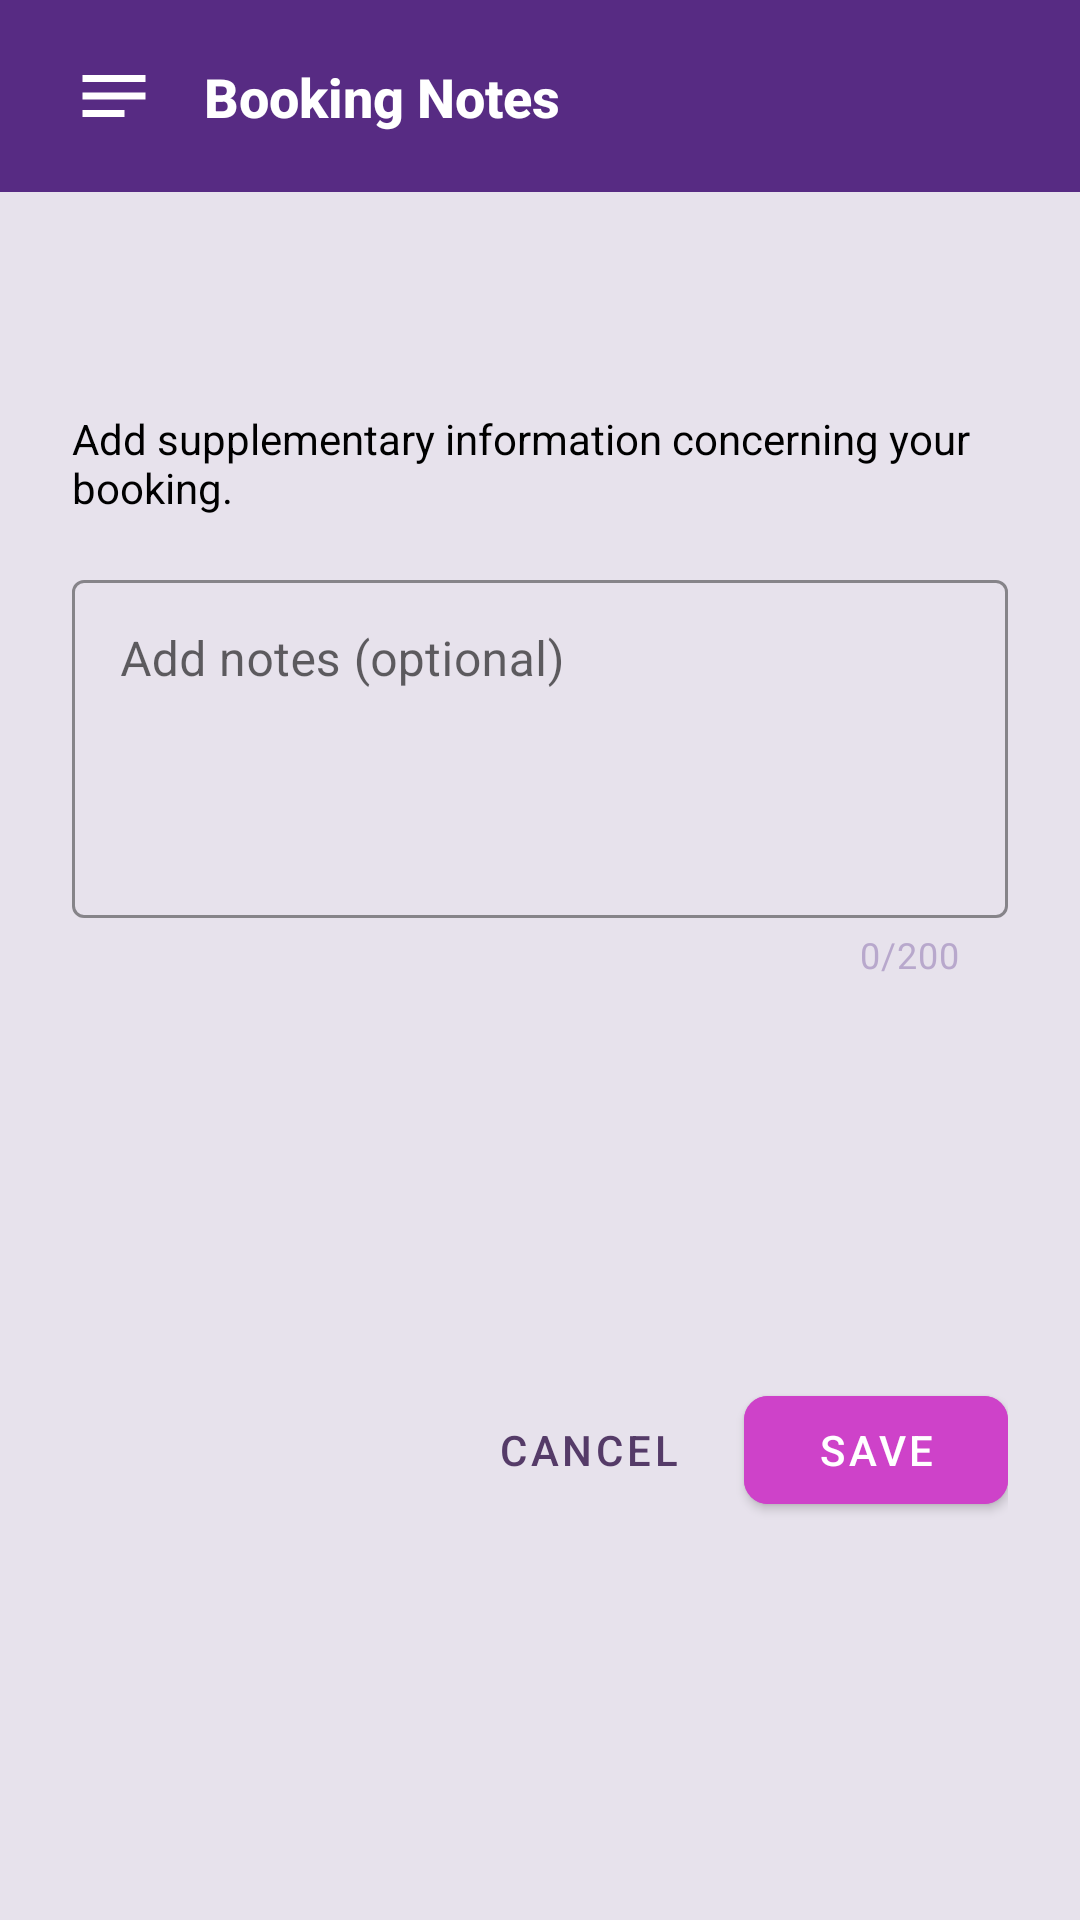

Android layout source for this screen:
<!-- AndroidManifest.xml: application theme Theme.BusinessCare -->
<!-- res/layout/dialog_booking_notes.xml -->
<?xml version="1.0" encoding="utf-8"?>
<androidx.constraintlayout.widget.ConstraintLayout xmlns:android="http://schemas.android.com/apk/res/android"
    xmlns:app="http://schemas.android.com/apk/res-auto"
    xmlns:tools="http://schemas.android.com/tools"
    android:layout_width="match_parent"
    android:layout_height="wrap_content"
    android:background="?attr/colorSurface">

    <View
        android:id="@+id/header_background"
        android:layout_width="match_parent"
        android:layout_height="64dp"
        android:background="?attr/colorPrimary"
        app:layout_constraintTop_toTopOf="parent" />

    <ImageView
        android:id="@+id/image_view_notes_icon"
        android:layout_width="28dp"
        android:layout_height="28dp"
        android:layout_marginStart="24dp"
        android:contentDescription="@string/notes_icon_content_description"
        android:src="@drawable/ic_notes"
        app:layout_constraintBottom_toBottomOf="@+id/header_background"
        app:layout_constraintStart_toStartOf="parent"
        app:layout_constraintTop_toTopOf="@+id/header_background"
        app:tint="?attr/colorOnPrimary" />

    <TextView
        android:id="@+id/text_view_dialog_notes_title"
        android:layout_width="0dp"
        android:layout_height="wrap_content"
        android:layout_marginStart="16dp"
        android:layout_marginEnd="24dp"
        android:fontFamily="sans-serif-medium"
        android:text="@string/booking_notes_title"
        android:textColor="?attr/colorOnPrimary"
        android:textSize="18sp"
        android:textStyle="bold"
        app:layout_constraintBottom_toBottomOf="@+id/header_background"
        app:layout_constraintEnd_toEndOf="parent"
        app:layout_constraintStart_toEndOf="@+id/image_view_notes_icon"
        app:layout_constraintTop_toTopOf="@+id/header_background" />

    <TextView
        android:id="@+id/text_view_dialog_item_title"
        android:layout_width="0dp"
        android:layout_height="wrap_content"
        android:layout_marginStart="24dp"
        android:layout_marginTop="16dp"
        android:layout_marginEnd="24dp"
        android:textColor="?attr/colorOnSurface"
        android:textSize="16sp"
        android:textStyle="bold"
        app:layout_constraintEnd_toEndOf="parent"
        app:layout_constraintStart_toStartOf="parent"
        app:layout_constraintTop_toBottomOf="@+id/header_background"
        tools:text="Nom du Service/Événement Très Long" />

    <TextView
        android:id="@+id/text_view_dialog_item_date_time"
        android:layout_width="0dp"
        android:layout_height="wrap_content"
        android:layout_marginStart="24dp"
        android:layout_marginTop="4dp"
        android:layout_marginEnd="24dp"
        android:textColor="?attr/colorOutline"
        android:textSize="14sp"
        app:layout_constraintEnd_toEndOf="parent"
        app:layout_constraintStart_toStartOf="parent"
        app:layout_constraintTop_toBottomOf="@+id/text_view_dialog_item_title"
        tools:text="Le 10 septembre 2025 à 14:00" />

    <TextView
        android:id="@+id/text_view_notes_description"
        android:layout_width="match_parent"
        android:layout_height="wrap_content"
        android:layout_marginStart="24dp"
        android:layout_marginTop="12dp"
        android:layout_marginEnd="24dp"
        android:text="@string/booking_notes_description"
        android:textColor="?attr/colorOnSurface"
        android:textSize="14sp"
        app:layout_constraintTop_toBottomOf="@+id/text_view_dialog_item_date_time" />

    <com.google.android.material.textfield.TextInputLayout
        android:id="@+id/text_input_layout_booking_notes"
        style="@style/Widget.MaterialComponents.TextInputLayout.OutlinedBox"
        android:layout_width="match_parent"
        android:layout_height="wrap_content"
        android:layout_marginStart="24dp"
        android:layout_marginTop="16dp"
        android:layout_marginEnd="24dp"
        android:hint="@string/booking_notes_hint"
        app:boxStrokeColor="?attr/colorPrimary"
        app:counterEnabled="true"
        app:counterMaxLength="200"
        app:counterTextColor="?attr/colorOutline"
        app:hintTextColor="?attr/colorPrimary"
        app:layout_constraintTop_toBottomOf="@+id/text_view_notes_description">

        <com.google.android.material.textfield.TextInputEditText
            android:id="@+id/edit_text_booking_notes"
            android:layout_width="match_parent"
            android:layout_height="wrap_content"
            android:autofillHints=""
            android:gravity="top"
            android:inputType="textMultiLine|textCapSentences"
            android:minLines="4"
            android:textColor="?attr/colorOnSurface" />

    </com.google.android.material.textfield.TextInputLayout>

    <LinearLayout
        android:layout_width="match_parent"
        android:layout_height="wrap_content"
        android:layout_marginStart="24dp"
        android:layout_marginTop="24dp"
        android:layout_marginEnd="24dp"
        android:layout_marginBottom="24dp"
        android:gravity="end"
        android:orientation="horizontal"
        app:layout_constraintBottom_toBottomOf="parent"
        app:layout_constraintTop_toBottomOf="@+id/text_input_layout_booking_notes">

        <com.google.android.material.button.MaterialButton
            android:id="@+id/button_cancel_notes"
            style="@style/Widget.MaterialComponents.Button.TextButton"
            android:layout_width="wrap_content"
            android:layout_height="wrap_content"
            android:layout_marginEnd="8dp"
            android:text="@string/cancel"
            android:textColor="?attr/colorPrimaryVariant" />

        <com.google.android.material.button.MaterialButton
            android:id="@+id/button_save_notes"
            android:layout_width="wrap_content"
            android:layout_height="wrap_content"
            android:backgroundTint="?attr/colorSecondary"
            android:text="@string/save"
            android:textColor="?attr/colorOnSecondary"
            app:cornerRadius="8dp" />
    </LinearLayout>

</androidx.constraintlayout.widget.ConstraintLayout>
<!-- resources referenced by this layout -->
<resources>
  <!-- drawable ic_notes (drawable) -->
  <vector xmlns:android="http://schemas.android.com/apk/res/android"
      android:width="24dp"
      android:height="24dp"
      android:viewportWidth="24"
      android:viewportHeight="24">
      <path
          android:fillColor="#FFFFFF"
          android:pathData="M3,18h12v-2L3,16v2zM3,6v2h18L21,6L3,6zM3,13h18v-2L3,11v2z"/>
  </vector>
  <string name="booking_notes_description">Add supplementary information concerning your booking.</string>
  <string name="booking_notes_hint">Add notes (optional)</string>
  <string name="booking_notes_title">Booking Notes</string>
  <string name="cancel">Cancel</string>
  <string name="save">Save</string>
  <style name="Theme.BusinessCare" parent="Theme.MaterialComponents.DayNight.NoActionBar">
          
          <item name="colorPrimary">@color/primary_purple</item>
          <item name="colorPrimaryVariant">@color/secondary_purple</item>
          <item name="colorOnPrimary">@color/white</item>
  
          
          <item name="colorSecondary">@color/accent_pink</item>
          <item name="colorSecondaryVariant">@color/muted_green</item>
          <item name="colorOnSecondary">@color/white</item>
  
          
          <item name="android:statusBarColor">?attr/colorPrimaryVariant</item>
  
          
          <item name="android:colorBackground">@color/white</item>
          <item name="colorSurface">@color/very_light_purple</item>
          <item name="colorOnSurface">@color/black</item>
          <item name="colorOutline">@color/light_purple</item>
  
          
          <item name="android:textColorPrimary">@color/black</item>
          <item name="android:textColorSecondary">@color/secondary_purple</item>
  
          
          <item name="materialCardViewStyle">@style/Widget.BusinessCare.CardView</item>
      </style>
  <color name="primary_purple">#572B83</color>
  <color name="secondary_purple">#553B68</color>
  <color name="white">#FFFFFFFF</color>
  <color name="accent_pink">#CE42C9</color>
  <color name="muted_green">#A7BCB7</color>
  <color name="very_light_purple">#E7E2EC</color>
  <color name="black">#FF000000</color>
  <color name="light_purple">#B8A8CC</color>
  <style name="Widget.BusinessCare.CardView" parent="Widget.MaterialComponents.CardView">
          <item name="cardBackgroundColor">?attr/colorSurface</item>
      </style>
</resources>
